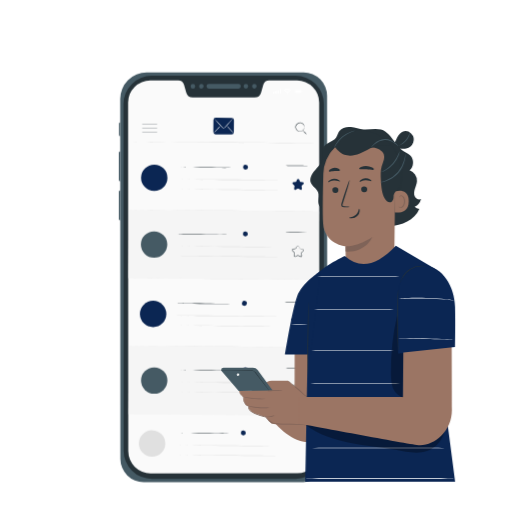
t = 0.00 s
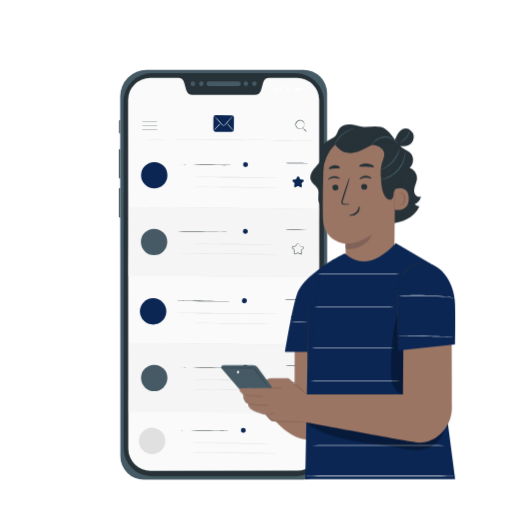
t = 0.38 s
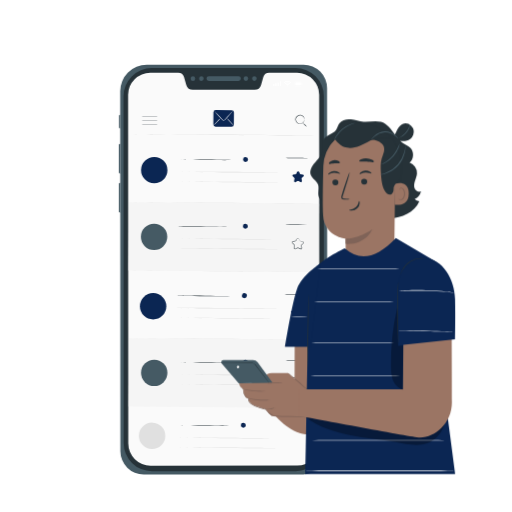
t = 1.13 s
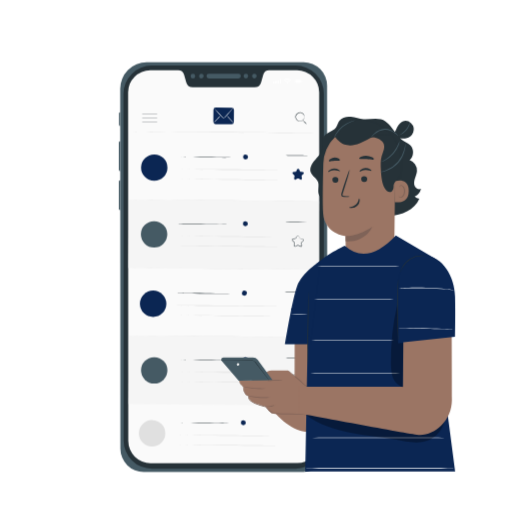
t = 1.50 s
t = 1.88 s: frame unchanged from t = 1.13 s, image omitted
t = 2.63 s: frame unchanged from t = 0.38 s, image omitted

The animated SVG that drew these frames (rendered in a browser with its animation timeline set to each time). Animation: 1 CSS @keyframes rule; one cycle of 3.00 s, repeats indefinitely.

<svg class="animated" id="freepik_stories-mobile-inbox" xmlns="http://www.w3.org/2000/svg" viewBox="0 0 500 500" version="1.1" xmlns:xlink="http://www.w3.org/1999/xlink" xmlns:svgjs="http://svgjs.com/svgjs"><style>svg#freepik_stories-mobile-inbox:not(.animated) .animable {opacity: 0;}svg#freepik_stories-mobile-inbox.animated #freepik--Device--inject-109 {animation: 3s Infinite  linear floating;animation-delay: 0s;}svg#freepik_stories-mobile-inbox.animated #freepik--Character--inject-109 {animation: 3s Infinite  linear floating;animation-delay: 0s;}            @keyframes floating {                0% {                    opacity: 1;                    transform: translateY(0px);                }                50% {                    transform: translateY(-10px);                }                100% {                    opacity: 1;                    transform: translateY(0px);                }            }        .animator-hidden { display: none; }</style><g id="freepik--background-complete--inject-109" class="animable animator-hidden" style="transform-origin: 256.659px 254.739px;"><path d="M36,90.19l98.1-25.68a1.52,1.52,0,0,1,1.84,1l19.42,65.12a1.53,1.53,0,0,1-1.1,1.91L52.34,157.47a1.51,1.51,0,0,1-1.84-1.12L34.93,92A1.52,1.52,0,0,1,36,90.19Z" style="fill: rgb(235, 235, 235); transform-origin: 95.1552px 110.987px;" id="elsmc0vcf0mlp" class="animable"></path><path d="M34.58,90.57l38-50.91a5.68,5.68,0,0,1,7-1.74l56,26.21" style="fill: rgb(235, 235, 235); transform-origin: 85.08px 63.9693px;" id="elnddg8lac9hl" class="animable"></path><polygon points="40.63 93.03 34.88 71.05 124.26 48.34 130.2 70.92 94.92 117.09 40.63 93.03" style="fill: rgb(250, 250, 250); transform-origin: 82.54px 82.715px;" id="el0wfloy9io34q" class="animable"></polygon><path d="M40.63,93l1,.43,2.89,1.27,11,4.85L95,117l-.1,0,35.27-46.18,0,.08c-.84-3.2-1.74-6.61-2.64-10-1.12-4.24-2.22-8.44-3.3-12.53l.11.07L34.89,71.1l0-.06c1.8,6.94,3.23,12.44,4.21,16.2.49,1.88.86,3.32,1.11,4.3.13.49.22.86.29,1.11l.09.38s0-.12-.1-.37l-.3-1.1c-.26-1-.64-2.42-1.14-4.29-1-3.76-2.43-9.26-4.26-16.21l0,0h0l89.38-22.75.08,0,0,.09c1.07,4.09,2.18,8.28,3.29,12.52.91,3.44,1.8,6.85,2.64,10l0,0,0,0L95,117.14l0,0-.06,0L55.46,99.65l-11-4.89-2.88-1.28Z" style="fill: rgb(224, 224, 224); transform-origin: 82.485px 82.725px;" id="elqr6yjtibpw" class="animable"></path><path d="M105.25,68.3s-10,2.72-22.37,6-22.4,5.85-22.41,5.8,10-2.72,22.36-6S105.23,68.25,105.25,68.3Z" style="fill: rgb(224, 224, 224); transform-origin: 82.86px 74.2px;" id="el6cppmubgj13" class="animable"></path><path d="M115.68,76.6c0,.05-13.51,3.61-30.19,8s-30.21,7.83-30.23,7.78,13.5-3.61,30.19-8S115.66,76.55,115.68,76.6Z" style="fill: rgb(224, 224, 224); transform-origin: 85.47px 84.49px;" id="elgs99u719h3m" class="animable"></path><path d="M118.29,86.89s-12.88,3.45-28.79,7.59S60.67,102,60.65,101.9s12.88-3.45,28.8-7.59S118.28,86.84,118.29,86.89Z" style="fill: rgb(224, 224, 224); transform-origin: 89.47px 94.3958px;" id="elisfr55cepvs" class="animable"></path><path d="M109.26,98.79l-.09,0-.26.07-1,.29-3.72,1L91.86,103.5c-4.8,1.3-9.16,2.44-12.32,3.25l-3.74,1-1,.25-.27.06-.09,0s0,0,.09,0l.26-.07,1-.28,3.73-1,12.31-3.31c4.8-1.3,9.16-2.44,12.31-3.25l3.75-.95,1-.25.26-.06Z" style="fill: rgb(224, 224, 224); transform-origin: 91.85px 103.425px;" id="eldzhtvxsswvn" class="animable"></path><path d="M100.06,110.37s-2.87.82-6.43,1.73-6.46,1.6-6.47,1.55,2.86-.82,6.43-1.73S100.05,110.32,100.06,110.37Z" style="fill: rgb(224, 224, 224); transform-origin: 93.61px 112.01px;" id="el8ekinbndhsb" class="animable"></path><path d="M155.14,132a1.52,1.52,0,0,1-.31,0l-.89-.21-3.44-.86-12.61-3.25-18.68-4.89-11-2.91-5.84-1.54-1.48-.39c-.5-.13-1-.27-1.49-.38a9.85,9.85,0,0,0-3-.13,9.62,9.62,0,0,0-5.41,2.47L86.58,124l-8.25,7.87-14,13.31-9.47,8.94-2.59,2.41-.69.62-.24.2s.06-.09.2-.24l.65-.66L54.71,154l9.35-9.06L78,131.54l8.23-7.9,4.37-4.17a10.15,10.15,0,0,1,5.71-2.61,10,10,0,0,1,3.19.14c.53.12,1,.25,1.52.38l1.48.4c2,.52,3.79,1.56,5.7,2.06,3.82,1,7.64,1.49,11.15,2.42l18.66,5,12.56,3.41,3.41,1,.89.26C155.05,132,155.15,132,155.14,132Z" style="fill: rgb(224, 224, 224); transform-origin: 103.24px 137.071px;" id="elvh1xit3dhd8" class="animable"></path><path d="M66.42,249.8a17.43,17.43,0,0,0,12.85-14.22c1.59-9.49-4.32-18.39-13.22-19.9s-17.39,5-19,14.46a17.39,17.39,0,0,0,7.63,17.73C29.28,247.54,26,274.68,26,274.68l58.6,9.9S90.39,257.55,66.42,249.8Z" style="fill: rgb(235, 235, 235); transform-origin: 55.6072px 250.021px;" id="el3di377wokva" class="animable"></path><g id="elye3gstn2ddq"><rect x="352.27" y="56.08" width="104.5" height="70.43" style="fill: rgb(235, 235, 235); transform-origin: 404.52px 91.295px; transform: rotate(-21.04deg);" class="animable" id="el4qhitayku5w"></rect></g><path d="M441.25,40.34a6.2,6.2,0,0,1-.57,1.23L438.88,45,432.1,57.51,409.37,98.74l-.19.34-.37-.12-.9-.29L362.46,84.14l-13.74-4.5L345,78.36a7.8,7.8,0,0,1-1.28-.5,7.67,7.67,0,0,1,1.34.32l3.78,1.1,13.83,4.22L408.2,97.77l.9.28-.56.23,23-41.1,7-12.37c.81-1.39,1.46-2.5,2-3.34A9,9,0,0,1,441.25,40.34Z" style="fill: rgb(224, 224, 224); transform-origin: 392.485px 69.71px;" id="elfzf1tspv0qj" class="animable"></path><path d="M369,143.6c-.24-.09,3.62-11.92,8.64-26.43s9.29-26.2,9.54-26.12-3.62,11.92-8.64,26.43S369.26,143.68,369,143.6Z" style="fill: rgb(224, 224, 224); transform-origin: 378.09px 117.325px;" id="el8i5kuyw6eav" class="animable"></path><path d="M419.29,77.76c.13-.22,10.82,5.93,23.87,13.75s23.52,14.34,23.38,14.57-10.82-5.93-23.87-13.75S419.15,78,419.29,77.76Z" style="fill: rgb(224, 224, 224); transform-origin: 442.915px 91.9203px;" id="el211m83ao97v" class="animable"></path><g id="el5pcpla4fa9h"><rect x="421.52" y="182.63" width="45.96" height="68.19" style="fill: rgb(235, 235, 235); transform-origin: 444.5px 216.725px; transform: rotate(-83.29deg);" class="animable" id="elh888bhs3jf"></rect></g><path d="M481.2,198.46a4.47,4.47,0,0,1-.71.53l-2.08,1.43-7.71,5.17L445,222.49l-.21.14-.18-.18-.43-.44-21.83-22.2c-2.74-2.82-5-5.13-6.56-6.78l-1.77-1.86a5.14,5.14,0,0,1-.58-.68,4.57,4.57,0,0,1,.67.59l1.85,1.78,6.7,6.64,22,22.08.43.43-.39,0,25.76-16.74,7.82-5,2.15-1.33A4.36,4.36,0,0,1,481.2,198.46Z" style="fill: rgb(224, 224, 224); transform-origin: 447.32px 206.56px;" id="el0aoyuyfgugdd" class="animable"></path><path d="M408.11,236.13c-.12-.12,5.71-5.78,13-12.63s13.33-12.31,13.45-12.19-5.71,5.78-13,12.64S408.22,236.26,408.11,236.13Z" style="fill: rgb(224, 224, 224); transform-origin: 421.335px 223.72px;" id="elbboim43zptc" class="animable"></path><path d="M457.14,213.39c.15-.09,4.45,6.72,9.61,15.2S476,244,475.82,244.1s-4.44-6.71-9.6-15.19S457,213.48,457.14,213.39Z" style="fill: rgb(224, 224, 224); transform-origin: 466.481px 228.745px;" id="el5dy06oikkqh" class="animable"></path><path d="M460.69,376.67c5.08-2.62,11.05-3,16.68-2,3,.5,6.18,1.41,8.24,3.68s2.45,6.27.09,8.23c-1.41,1.16-3.37,1.34-5.2,1.31-4.41-.05-9.3-.82-12.82,1.83-2,1.51-3.35,4-5.75,4.77a5.68,5.68,0,0,1-6.25-2.78,9.69,9.69,0,0,1-.71-7.16A10.94,10.94,0,0,1,460.69,376.67Z" style="fill: rgb(235, 235, 235); transform-origin: 470.953px 384.399px;" id="elal1m8d1cb1a" class="animable"></path><path d="M449.07,354.23c3.1,4.43,9.13,3,11.93.26s4-6.62,5.05-10.36c2.46-8.54,4.93-17.5,3.11-26.19a14.6,14.6,0,0,0-3.35-7.13,7.61,7.61,0,0,0-7.2-2.39c-3,.8-4.93,3.78-6.3,6.61a62.45,62.45,0,0,0-6.17,26.8c0,4.31.5,8.84,2.93,12.4" style="fill: rgb(235, 235, 235); transform-origin: 457.964px 332.666px;" id="ellwx8dtxw0km" class="animable"></path><path d="M440.55,360.59c3.37-4,4-9.83,2.51-14.83s-4.88-9.27-8.79-12.75a47.15,47.15,0,0,0-15.73-9.28,16.8,16.8,0,0,0-7.08-1.21,7.4,7.4,0,0,0-5.93,3.6c-1.66,3.15-.07,7,1.64,10.11A120.59,120.59,0,0,0,417.51,352c3.1,4,6.64,7.93,11.36,9.73S438.5,363.3,441,360" style="fill: rgb(235, 235, 235); transform-origin: 424.325px 342.676px;" id="elj1zvlwy205" class="animable"></path><path d="M448.86,421.07a9.84,9.84,0,0,0,.28-2c.14-1.46.32-3.3.54-5.49a78.42,78.42,0,0,1,1.23-8.06,61.63,61.63,0,0,1,2.93-9.51,35,35,0,0,1,4.86-8.61,18.07,18.07,0,0,1,6.14-5.1,16.93,16.93,0,0,1,5.17-1.61,10.13,10.13,0,0,0,2-.29,8.93,8.93,0,0,0-2,0,15.42,15.42,0,0,0-5.39,1.4,18,18,0,0,0-6.48,5.15,34.31,34.31,0,0,0-5,8.78,57.87,57.87,0,0,0-2.91,9.66,67.58,67.58,0,0,0-1.07,8.16c-.17,2.34-.24,4.23-.27,5.53A9.32,9.32,0,0,0,448.86,421.07Z" style="fill: rgb(224, 224, 224); transform-origin: 460.415px 400.707px;" id="elc788ahewgi5" class="animable"></path><path d="M449.24,416.84a3.58,3.58,0,0,0,.05-.94v-2.67c0-2.32,0-5.67.11-9.81.21-8.29.92-17.21,2.3-29.78,1.31-11.82,3.06-25.58,4.91-34.52.39-2,.79-3.86,1.17-5.47s.66-3,1-4.11.46-1.91.62-2.6a3.85,3.85,0,0,0,.16-.92,5.31,5.31,0,0,0-.32.88c-.2.67-.46,1.52-.78,2.56s-.69,2.48-1.1,4.08S456.47,337,456,339a302.48,302.48,0,0,0-5.15,32c-1.39,12.6-2,24.07-2.06,32.38-.05,4.15,0,7.51.14,9.83.07,1.09.12,2,.17,2.67A3.64,3.64,0,0,0,449.24,416.84Z" style="fill: rgb(224, 224, 224); transform-origin: 454.166px 371.43px;" id="elta410yai67" class="animable"></path><path d="M449.29,394.71a17,17,0,0,0,0-2.79,75.05,75.05,0,0,0-.85-7.56,100.17,100.17,0,0,0-2.46-11,89.53,89.53,0,0,0-4.6-13,69.68,69.68,0,0,0-13.53-21.07,34.32,34.32,0,0,0-3.18-2.95c-.49-.42-.92-.83-1.36-1.16l-1.24-.85a17.58,17.58,0,0,0-2.35-1.5c-.13.18,3.33,2.22,7.7,6.87a73,73,0,0,1,13.19,21,102.65,102.65,0,0,1,4.64,12.91c1.2,4.05,2,7.77,2.61,10.91s.91,5.7,1.11,7.48A19.84,19.84,0,0,0,449.29,394.71Z" style="fill: rgb(224, 224, 224); transform-origin: 434.532px 363.77px;" id="elownpijec9q" class="animable"></path><polygon points="427.91 433.74 430.13 464.11 469.14 464.11 471.36 433.74 427.91 433.74" style="fill: rgb(224, 224, 224); transform-origin: 449.635px 448.925px;" id="elm4oibtcls9k" class="animable"></polygon><rect x="424.14" y="421.77" width="51.87" height="11.97" style="fill: rgb(224, 224, 224); transform-origin: 450.075px 427.755px;" id="el8xflgo6vvdp" class="animable"></rect><polygon points="424.14 462.95 424.14 466.27 426.58 466.27 475.16 466.27 475.16 462.95 424.14 462.95" style="fill: rgb(235, 235, 235); transform-origin: 449.65px 464.61px;" id="elw7ijya0pklk" class="animable"></polygon><polygon points="428.97 472.11 426.58 466.27 473.3 466.27 470.51 472.11 428.97 472.11" style="fill: rgb(224, 224, 224); transform-origin: 449.94px 469.19px;" id="elpsa0z5dguxn" class="animable"></polygon><path d="M470.64,443.67a1.93,1.93,0,0,1-.19.28l-.58.77-2.27,2.91-.1.13-.1-.14c-1.43-2-3.34-4.61-5.58-7.72h.32l-5.5,7.78-.17.25-.2-.23c-2-2.42-4.23-5-6.52-7.76h.38l-.36.46-5.83,7.3-.19.25-.18-.26-5.5-7.78.32,0-6.78,7.72-.12.13-.09-.15-2.12-3.57-.54-.94a2,2,0,0,1-.17-.34s.09.09.23.3l.6.91,2.23,3.5-.22,0,6.67-7.81.17-.2.15.22,5.55,7.74h-.37l5.81-7.32.36-.45.19-.23.19.23,6.5,7.77h-.37l5.56-7.74.16-.23.16.23,5.46,7.81h-.2l2.37-2.83.63-.74C470.55,443.74,470.63,443.66,470.64,443.67Z" style="fill: rgb(245, 245, 245); transform-origin: 449.605px 443.685px;" id="eln6f3vy7wgel" class="animable"></path><path d="M471.9,433.54c0,.13-9.77.24-21.83.24s-21.83-.11-21.83-.24,9.77-.24,21.83-.24S471.9,433.41,471.9,433.54Z" style="fill: rgb(245, 245, 245); transform-origin: 450.07px 433.54px;" id="el7szz683iax5" class="animable"></path><path d="M473.88,466.59c0,.14-10.63.25-23.73.25s-23.73-.11-23.73-.25,10.62-.24,23.73-.24S473.88,466.46,473.88,466.59Z" style="fill: rgb(245, 245, 245); transform-origin: 450.15px 466.595px;" id="elfmmi02sxe9" class="animable"></path></g><g id="freepik--Device--inject-109" class="animable animator-active" style="transform-origin: 218.35px 270.77px;"><path d="M296.28,470.77l-156,.08a22.75,22.75,0,0,1-22.76-22.73l-.18-351.41a25.92,25.92,0,0,1,25.91-25.94l153.12-.08a23,23,0,0,1,23,23l.19,353.82A23.28,23.28,0,0,1,296.28,470.77Z" style="fill: rgb(69, 90, 100); transform-origin: 218.45px 270.77px;" id="elht648uu6ri" class="animable"></path><path d="M120.69,440l-.18-338.39A27.66,27.66,0,0,1,148.16,74l140.34-.08a27.66,27.66,0,0,1,27.68,27.65l.18,338.39a27.66,27.66,0,0,1-27.65,27.68l-140.34.08A27.67,27.67,0,0,1,120.69,440Z" style="fill: rgb(38, 50, 56); transform-origin: 218.435px 270.82px;" id="elak0hqwupoz" class="animable"></path><path d="M203.83,86.53a2.25,2.25,0,0,1,0-4.5h28.89a2.25,2.25,0,1,1,0,4.49Z" style="fill: rgb(69, 90, 100); transform-origin: 218.35px 84.2775px;" id="elvl2h933u2t" class="animable"></path><path d="M188.34,86.54a2.25,2.25,0,1,1,2.24-2.25A2.25,2.25,0,0,1,188.34,86.54Z" style="fill: rgb(69, 90, 100); transform-origin: 188.33px 84.29px;" id="el8qk5uvulve6" class="animable"></path><path d="M196.61,86.53a2.25,2.25,0,1,1,2.24-2.25A2.25,2.25,0,0,1,196.61,86.53Z" style="fill: rgb(69, 90, 100); transform-origin: 196.6px 84.28px;" id="el84nvyo2k8ws" class="animable"></path><path d="M248.34,86.5a2.25,2.25,0,1,1,2.25-2.24A2.24,2.24,0,0,1,248.34,86.5Z" style="fill: rgb(69, 90, 100); transform-origin: 248.34px 84.25px;" id="elobhonwkpqaj" class="animable"></path><path d="M240.07,86.51a2.25,2.25,0,1,1,2.25-2.25A2.24,2.24,0,0,1,240.07,86.51Z" style="fill: rgb(69, 90, 100); transform-origin: 240.07px 84.26px;" id="elnfr5do1ozzn" class="animable"></path><path d="M290,78.51h-27.2a5.94,5.94,0,0,0-5.7,4.26l-2.22,7.62a6.62,6.62,0,0,1-6.37,4.77l-60.26,0a6.65,6.65,0,0,1-6.38-4.76l-2.23-7.62a5.92,5.92,0,0,0-5.7-4.25H146.72a21.61,21.61,0,0,0-21.65,21.56l.18,340.62a21.6,21.6,0,0,0,21.67,21.53l143.25-.07a21.61,21.61,0,0,0,21.65-21.56L311.64,100A21.6,21.6,0,0,0,290,78.51Z" style="fill: rgb(250, 250, 250); transform-origin: 218.445px 270.375px;" id="eljyyotzd2f1" class="animable"></path><path d="M319.39,157.63h0a1.34,1.34,0,0,1,1.33,1.33l0,43.33a1.33,1.33,0,0,1-1.32,1.33h0Z" style="fill: rgb(69, 90, 100); transform-origin: 320.055px 180.625px;" id="elydmu9abbrmd" class="animable"></path><path d="M117.37,186.08h0a1.37,1.37,0,0,0-1.37,1.37v26.37a1.38,1.38,0,0,0,1.38,1.37h0Z" style="fill: rgb(69, 90, 100); transform-origin: 116.69px 200.635px;" id="el3w5mjopv34e" class="animable"></path><path d="M117.35,148h0a1.37,1.37,0,0,0-1.37,1.38v26.36a1.39,1.39,0,0,0,1.38,1.38h0Z" style="fill: rgb(69, 90, 100); transform-origin: 116.67px 162.56px;" id="el5815t6lsqa3" class="animable"></path><path d="M117.34,119.49h0a1.19,1.19,0,0,0-1.19,1.19v11.17a1.18,1.18,0,0,0,1.19,1.18h0Z" style="fill: rgb(69, 90, 100); transform-origin: 116.745px 126.26px;" id="el0fr2o8o464u" class="animable"></path><rect x="266.33" y="89.6" width="1.39" height="1.95" style="fill: rgb(255, 255, 255); transform-origin: 267.025px 90.575px;" id="elej2kn0uhoxu" class="animable"></rect><rect x="268.59" y="88.73" width="1.39" height="2.81" style="fill: rgb(255, 255, 255); transform-origin: 269.285px 90.135px;" id="elvzpveljohnm" class="animable"></rect><rect x="270.85" y="88.08" width="1.39" height="3.46" style="fill: rgb(255, 255, 255); transform-origin: 271.545px 89.81px;" id="el59vra62c2br" class="animable"></rect><rect x="273.11" y="86.82" width="1.39" height="4.72" style="fill: rgb(255, 255, 255); transform-origin: 273.805px 89.18px;" id="elpoh50qwnux7" class="animable"></rect><path d="M295,91.63h-7a.49.49,0,0,1-.5-.49V87.67a.5.5,0,0,1,.49-.5h7a.14.14,0,0,1,.13.13v1.14h.75a.12.12,0,0,1,.12.13v1.66a.13.13,0,0,1-.13.13h-.75V91.5A.12.12,0,0,1,295,91.63Zm-.13-4.21H288a.24.24,0,0,0-.24.24v3.47a.24.24,0,0,0,.24.24h6.84V90.23a.12.12,0,0,1,.12-.12h.75V88.69H295a.12.12,0,0,1-.12-.12Z" style="fill: rgb(255, 255, 255); transform-origin: 291.745px 89.4001px;" id="el2hixkbsj67v" class="animable"></path><polygon points="288.34 90.81 288.34 88 294.29 87.99 294.29 89.26 294.29 89.54 294.29 90.81 288.34 90.81" style="fill: rgb(255, 255, 255); transform-origin: 291.315px 89.4px;" id="elrzncl0j3v7b" class="animable"></polygon><path d="M281.14,91.37a.51.51,0,1,0-.51.51A.51.51,0,0,0,281.14,91.37Z" style="fill: rgb(255, 255, 255); transform-origin: 280.63px 91.37px;" id="elbrygewpwt6d" class="animable"></path><path d="M278.89,90.15l.65.64a1.55,1.55,0,0,1,2.18,0l.65-.65a2.48,2.48,0,0,0-1.74-.72A2.45,2.45,0,0,0,278.89,90.15Z" style="fill: rgb(255, 255, 255); transform-origin: 280.63px 90.105px;" id="elqsrfgav05xk" class="animable"></path><path d="M280.63,88a3.92,3.92,0,0,0-2.76,1.14l.65.65a3,3,0,0,1,4.22,0l.65-.65A3.88,3.88,0,0,0,280.63,88Z" style="fill: rgb(255, 255, 255); transform-origin: 280.63px 88.895px;" id="el6nek3gieu1n" class="animable"></path><path d="M276.81,88.07l.65.65a4.43,4.43,0,0,1,3.17-1.32,4.5,4.5,0,0,1,3.17,1.31l.65-.65a5.4,5.4,0,0,0-7.64,0Z" style="fill: rgb(255, 255, 255); transform-origin: 280.63px 87.5984px;" id="eludyhxe2zexe" class="animable"></path><path d="M163.47,173.7a12.89,12.89,0,1,1-12.78-13A12.89,12.89,0,0,1,163.47,173.7Z" style="fill: #0B2653; transform-origin: 150.58px 173.59px;" id="eleibdzwr2p6" class="animable"></path><path d="M227.9,163.77c0,.14-12,.16-26.7,0s-26.71-.33-26.71-.48,12-.16,26.71,0S227.91,163.63,227.9,163.77Z" style="fill: rgb(38, 50, 56); transform-origin: 201.195px 163.528px;" id="elc0y419j4hp6" class="animable"></path><path d="M271.49,176c0,.14-21.8.08-48.69-.14s-48.69-.52-48.69-.66,21.8-.08,48.7.14S271.49,175.85,271.49,176Z" style="fill: rgb(224, 224, 224); transform-origin: 222.8px 175.6px;" id="elq56lnvldefa" class="animable"></path><path d="M271.41,185.61c0,.14-21.8.08-48.69-.14S174,185,174,184.81s21.79-.08,48.69.14S271.41,185.46,271.41,185.61Z" style="fill: rgb(224, 224, 224); transform-origin: 222.705px 185.199px;" id="elxiu2gt5rd8" class="animable"></path><path d="M300.15,161.92c0,.15-4.72.22-10.53.18s-10.52-.21-10.52-.35,4.71-.22,10.53-.17S300.15,161.78,300.15,161.92Z" style="fill: rgb(38, 50, 56); transform-origin: 289.625px 161.838px;" id="ell1llygyqsuq" class="animable"></path><path d="M292,175.33l.87,1.8a1.05,1.05,0,0,0,.78.59l2,.3a1,1,0,0,1,.57,1.79l-1.45,1.39a1.07,1.07,0,0,0-.31.93l.33,2a1.06,1.06,0,0,1-1.54,1.1l-1.76-.95a1.06,1.06,0,0,0-1,0l-1.78.92a1,1,0,0,1-1.51-1.12l.35-2a1,1,0,0,0-.29-.93l-1.42-1.41a1.05,1.05,0,0,1,.6-1.79l2-.27a1,1,0,0,0,.79-.57l.9-1.78A1.06,1.06,0,0,1,292,175.33Z" style="fill: #0B2653; transform-origin: 291.067px 180.068px;" id="elf4hlb27mjov" class="animable"></path><path d="M242.16,163.19a2.42,2.42,0,1,1-2.4-2.44A2.42,2.42,0,0,1,242.16,163.19Z" style="fill: #0B2653; transform-origin: 239.74px 163.17px;" id="el74x3b0i2s23" class="animable"></path><path d="M310.9,139.84c0,.14-41.65-.08-93-.5s-93-.88-93-1,41.64.08,93,.5S310.91,139.7,310.9,139.84Z" style="fill: rgb(224, 224, 224); transform-origin: 217.9px 139.094px;" id="el8fha2yweq6x" class="animable"></path><path d="M310.36,206.46c0,.15-41.66-.08-93-.5s-93-.88-93-1,41.65.08,93,.5S310.36,206.32,310.36,206.46Z" style="fill: rgb(224, 224, 224); transform-origin: 217.36px 205.716px;" id="eli2eo0xy76o" class="animable"></path><g id="eloxuzmxplp4h"><circle cx="149.49" cy="306.61" r="12.89" style="fill: #0B2653; transform-origin: 149.49px 306.61px; transform: rotate(-45deg);" class="animable" id="el41be2hicwcv"></circle></g><path d="M226.81,296.79c0,.14-11.95.16-26.7,0s-26.71-.33-26.71-.48,12-.16,26.71,0S226.82,296.65,226.81,296.79Z" style="fill: rgb(38, 50, 56); transform-origin: 200.105px 296.548px;" id="elsjv7gh2ydhs" class="animable"></path><path d="M270.4,309c0,.14-21.8.08-48.69-.14s-48.69-.52-48.69-.66,21.8-.08,48.7.14S270.4,308.87,270.4,309Z" style="fill: rgb(224, 224, 224); transform-origin: 221.71px 308.6px;" id="elgug4h0nt4ki" class="animable"></path><path d="M270.32,318.63c0,.14-21.8.08-48.69-.14s-48.69-.52-48.68-.66,21.79-.08,48.69.14S270.32,318.48,270.32,318.63Z" style="fill: rgb(224, 224, 224); transform-origin: 221.635px 318.23px;" id="eljctu0ksdmb9" class="animable"></path><path d="M299.06,294.94c0,.15-4.71.22-10.53.18s-10.52-.21-10.52-.35,4.71-.22,10.53-.17S299.06,294.8,299.06,294.94Z" style="fill: rgb(38, 50, 56); transform-origin: 288.535px 294.858px;" id="elxehfpyij98" class="animable"></path><path d="M290.9,308.35l.87,1.8a1.05,1.05,0,0,0,.78.59l2,.3a1,1,0,0,1,.57,1.79l-1.45,1.39a1.07,1.07,0,0,0-.31.93l.33,2a1.06,1.06,0,0,1-1.54,1.1l-1.76-1a1.06,1.06,0,0,0-1,0l-1.78.92a1,1,0,0,1-1.51-1.12l.36-2a1,1,0,0,0-.3-.93l-1.42-1.41a1.05,1.05,0,0,1,.6-1.79l2-.27a1,1,0,0,0,.79-.57l.9-1.78A1.06,1.06,0,0,1,290.9,308.35Z" style="fill: #0B2653; transform-origin: 289.967px 313.067px;" id="el5i09oon6gg" class="animable"></path><g id="elgoro3vdnjmk"><circle cx="238.65" cy="296.19" r="2.42" style="fill: #0B2653; transform-origin: 238.65px 296.19px; transform: rotate(-78.76deg);" class="animable" id="eln8gdmek6oea"></circle></g><path d="M309.81,272.86c0,.14-41.65-.08-93-.5s-93-.88-93-1,41.64.08,93,.5S309.82,272.72,309.81,272.86Z" style="fill: rgb(224, 224, 224); transform-origin: 216.81px 272.114px;" id="el9nmd572vne" class="animable"></path><path d="M309.27,339.48c0,.15-41-.12-91.59-.6s-91.59-1-91.59-1.12,41,.12,91.6.6S309.27,339.34,309.27,339.48Z" style="fill: rgb(224, 224, 224); transform-origin: 217.68px 338.625px;" id="el0zm0huig5kxm" class="animable"></path><path d="M161.35,433.22a12.89,12.89,0,1,1-12.79-13A12.9,12.9,0,0,1,161.35,433.22Z" style="fill: rgb(224, 224, 224); transform-origin: 148.46px 433.11px;" id="elrnurdh1t56q" class="animable"></path><path d="M225.78,423.3c0,.14-12,.16-26.71,0s-26.7-.33-26.7-.48,12-.16,26.71,0S225.78,423.16,225.78,423.3Z" style="fill: rgb(38, 50, 56); transform-origin: 199.075px 423.058px;" id="elr8btdibg5mc" class="animable"></path><path d="M269.36,435.53c0,.14-21.8.08-48.68-.14s-48.69-.52-48.69-.66,21.8-.08,48.69.14S269.36,435.38,269.36,435.53Z" style="fill: rgb(224, 224, 224); transform-origin: 220.675px 435.13px;" id="elx6wuf3lhbe9" class="animable"></path><path d="M269.28,445.13c0,.15-21.8.09-48.68-.13s-48.69-.52-48.69-.66,21.8-.09,48.69.13S269.29,445,269.28,445.13Z" style="fill: rgb(224, 224, 224); transform-origin: 220.595px 444.737px;" id="elwzbk3h1zi89" class="animable"></path><path d="M298,421.45c0,.14-4.71.22-10.52.17s-10.53-.2-10.53-.34,4.72-.22,10.53-.18S298,421.31,298,421.45Z" style="fill: rgb(38, 50, 56); transform-origin: 287.475px 421.362px;" id="elhaooalarulv" class="animable"></path><path d="M240,422.72a2.42,2.42,0,1,1-2.4-2.44A2.42,2.42,0,0,1,240,422.72Z" style="fill: #0B2653; transform-origin: 237.58px 422.7px;" id="elqlsbnqpgxu" class="animable"></path><g id="el38pxdjpckvb"><rect x="125.68" y="205.71" width="185.45" height="66.62" style="fill: rgb(245, 245, 245); transform-origin: 218.405px 239.02px; transform: rotate(0.47deg);" class="animable" id="el94tunjg37bp"></rect></g><g id="eloerrj4077aj"><circle cx="150.42" cy="238.8" r="12.89" style="fill: rgb(69, 90, 100); transform-origin: 150.42px 238.8px; transform: rotate(-45deg);" class="animable" id="ela4qyp6tpt07"></circle></g><path d="M227.74,229c0,.15-12,.17-26.7.05s-26.71-.34-26.71-.48,12-.17,26.71,0S227.74,228.84,227.74,229Z" style="fill: rgb(38, 50, 56); transform-origin: 201.035px 228.791px;" id="el4siea7beawq" class="animable"></path><path d="M271.33,241.21c0,.15-21.8.08-48.69-.14s-48.69-.51-48.69-.66,21.8-.08,48.69.14S271.33,241.07,271.33,241.21Z" style="fill: rgb(224, 224, 224); transform-origin: 222.64px 240.81px;" id="elk9swec23k9o" class="animable"></path><path d="M271.25,250.82c0,.14-21.8.08-48.69-.14s-48.69-.51-48.69-.66,21.8-.08,48.7.14S271.25,250.68,271.25,250.82Z" style="fill: rgb(224, 224, 224); transform-origin: 222.56px 250.418px;" id="elb5vkmsd4i3" class="animable"></path><path d="M300,227.14c0,.14-4.72.22-10.53.17a104.52,104.52,0,0,1-10.52-.35c0-.14,4.71-.22,10.53-.17A104.52,104.52,0,0,1,300,227.14Z" style="fill: rgb(38, 50, 56); transform-origin: 289.475px 227.05px;" id="el716e9g128pj" class="animable"></path><path d="M291.83,240.55s-.08-.11-.26-.27a1,1,0,0,0-.93-.19.88.88,0,0,0-.53.41c-.13.22-.26.52-.4.81l-.46,1a1.27,1.27,0,0,1-1,.8l-1.29.2-.68.1a.82.82,0,0,0-.49.28.83.83,0,0,0,0,1.09l1.14,1.12.3.29a1.33,1.33,0,0,1,.29.4,1.47,1.47,0,0,1,.07,1q-.15.85-.3,1.74a.79.79,0,0,0,.74,1c.23,0,.44-.12.74-.27l.85-.43a4.41,4.41,0,0,1,.92-.42,1.39,1.39,0,0,1,1.06.22l1.6.86a.81.81,0,0,0,1.11-.43,1.23,1.23,0,0,0,0-.71c0-.28-.08-.55-.13-.82l-.12-.81a1.29,1.29,0,0,1,.17-.92,4.18,4.18,0,0,1,.57-.6l.55-.51.52-.49a.91.91,0,0,0,.28-.48.87.87,0,0,0-.42-.91,5.75,5.75,0,0,0-1.1-.24l-1-.18a1.23,1.23,0,0,1-.87-.48,5.79,5.79,0,0,1-.35-.72,7.34,7.34,0,0,1-.53-1.34,8.31,8.31,0,0,1,.72,1.25,6.06,6.06,0,0,0,.36.66,1,1,0,0,0,.72.34l1,.14a4.81,4.81,0,0,1,1.22.25,1.25,1.25,0,0,1,.26,2l-.52.5-.53.53a3.28,3.28,0,0,0-.49.51.88.88,0,0,0-.1.6c.05.27.09.54.14.81s.09.54.14.82a1.69,1.69,0,0,1,0,1,1.3,1.3,0,0,1-1.8.71l-1.61-.86a.91.91,0,0,0-.72-.17,5.8,5.8,0,0,0-.79.37l-.84.43-.43.22a1.24,1.24,0,0,1-.57.11,1.32,1.32,0,0,1-1.23-1.57c.11-.59.22-1.17.32-1.73a1,1,0,0,0,0-.69,2,2,0,0,0-.49-.56L285.45,245a1.29,1.29,0,0,1,0-1.68,1.26,1.26,0,0,1,.75-.4l.69-.09,1.3-.16a.94.94,0,0,0,.77-.59l.49-.94c.16-.29.29-.55.45-.82a1.14,1.14,0,0,1,.69-.47,1.08,1.08,0,0,1,1.05.32C291.81,240.4,291.84,240.54,291.83,240.55Z" style="fill: rgb(38, 50, 56); transform-origin: 290.843px 245.364px;" id="el04hjuvhdbrqk" class="animable"></path><path d="M242,228.41a2.42,2.42,0,1,1-2.4-2.44A2.43,2.43,0,0,1,242,228.41Z" style="fill: #0B2653; transform-origin: 239.58px 228.39px;" id="el0eao4v3nor98" class="animable"></path><g id="ell1kna9k2tsa"><rect x="125.82" y="338.52" width="185.45" height="66.62" style="fill: rgb(245, 245, 245); transform-origin: 218.545px 371.83px; transform: rotate(0.47deg);" class="animable" id="el400fit36kva"></rect></g><g id="elvwyhcti3zmh"><circle cx="150.56" cy="371.61" r="12.89" style="fill: rgb(69, 90, 100); transform-origin: 150.56px 371.61px; transform: rotate(-45deg);" class="animable" id="el2xm78ei42io"></circle></g><path d="M227.88,361.79c0,.14-12,.16-26.7,0s-26.71-.33-26.71-.48,12-.16,26.71,0S227.88,361.65,227.88,361.79Z" style="fill: rgb(38, 50, 56); transform-origin: 201.175px 361.548px;" id="elmnco6v2nz8f" class="animable"></path><path d="M271.47,374c0,.14-21.8.08-48.69-.14s-48.69-.52-48.69-.66,21.8-.08,48.69.14S271.47,373.87,271.47,374Z" style="fill: rgb(224, 224, 224); transform-origin: 222.78px 373.6px;" id="eli18a5fmqn0m" class="animable"></path><path d="M271.39,383.63c0,.14-21.8.08-48.69-.14S174,383,174,382.83s21.8-.08,48.7.14S271.39,383.48,271.39,383.63Z" style="fill: rgb(224, 224, 224); transform-origin: 222.695px 383.223px;" id="ela9p6hc5839" class="animable"></path><path d="M300.13,359.94c0,.15-4.72.22-10.53.18s-10.52-.21-10.52-.35,4.71-.22,10.53-.17S300.13,359.8,300.13,359.94Z" style="fill: rgb(38, 50, 56); transform-origin: 289.605px 359.858px;" id="elhkg7m1zl01k" class="animable"></path><path d="M292,373.35s-.08-.11-.26-.26a1,1,0,0,0-.93-.2.92.92,0,0,0-.53.41c-.13.23-.26.53-.4.82s-.3.62-.46.95a1.26,1.26,0,0,1-1,.81l-1.29.19-.68.11a.82.82,0,0,0-.48,1.37l1.14,1.11.3.29a1.26,1.26,0,0,1,.29.41,1.4,1.4,0,0,1,.07,1q-.15.86-.3,1.74a.78.78,0,0,0,.74.95,1.41,1.41,0,0,0,.74-.26l.85-.44a5,5,0,0,1,.92-.42,1.43,1.43,0,0,1,1.06.23l1.6.86a.81.81,0,0,0,1.11-.43,1.23,1.23,0,0,0,0-.71c0-.28-.08-.56-.13-.83l-.12-.8a1.28,1.28,0,0,1,.17-.92,4.18,4.18,0,0,1,.57-.6l.55-.51.52-.5a.85.85,0,0,0,.28-.48.86.86,0,0,0-.42-.9,5.08,5.08,0,0,0-1.1-.24l-1-.18a1.24,1.24,0,0,1-.87-.49,5.73,5.73,0,0,1-.35-.71,6.94,6.94,0,0,1-.53-1.35,8.88,8.88,0,0,1,.72,1.26,5.93,5.93,0,0,0,.36.65,1,1,0,0,0,.72.35l1,.14A5.23,5.23,0,0,1,296,376a1.24,1.24,0,0,1,.64,1.3,1.27,1.27,0,0,1-.38.72l-.52.5-.53.52a3.81,3.81,0,0,0-.49.52.87.87,0,0,0-.1.6c.05.27.09.53.14.8s.09.55.14.83a1.77,1.77,0,0,1,0,1,1.32,1.32,0,0,1-1.81.7c-.53-.28-1.07-.56-1.61-.86a1,1,0,0,0-.72-.17,6,6,0,0,0-.79.38l-.84.43-.43.22a1.37,1.37,0,0,1-.57.1,1.32,1.32,0,0,1-1.23-1.56c.11-.59.22-1.17.32-1.74a1,1,0,0,0,0-.69,2.35,2.35,0,0,0-.49-.56l-1.14-1.15a1.29,1.29,0,0,1,0-1.68,1.33,1.33,0,0,1,.75-.41l.69-.09,1.3-.16a.91.91,0,0,0,.77-.58l.49-.94c.16-.3.29-.56.45-.82a1.12,1.12,0,0,1,.69-.48,1.1,1.1,0,0,1,1,.32C292,373.21,292,373.35,292,373.35Z" style="fill: rgb(38, 50, 56); transform-origin: 290.968px 378.168px;" id="el831ruevaqkb" class="animable"></path><path d="M242.14,361.21a2.42,2.42,0,1,1-2.4-2.44A2.42,2.42,0,0,1,242.14,361.21Z" style="fill: #0B2653; transform-origin: 239.72px 361.19px;" id="elzjh2se52q0a" class="animable"></path><g id="el3x4g22vaba6"><rect x="208.34" y="115.07" width="20.04" height="16.18" rx="2.25" style="fill: #0B2653; transform-origin: 218.36px 123.16px; transform: rotate(0.47deg);" class="animable" id="elnqq2wewk7c9"></rect></g><path d="M227.35,115.76a3.82,3.82,0,0,1-.62.84c-.42.52-1,1.26-1.83,2.17l-2.76,3.17-1.65,1.86a13.28,13.28,0,0,1-.91,1,2,2,0,0,1-1.45.45,2,2,0,0,1-1.33-.71l-.89-1-1.67-1.84-2.8-3.13c-.8-.9-1.43-1.63-1.86-2.15a4,4,0,0,1-.63-.83s.3.22.78.7,1.15,1.16,2,2l2.88,3.06,1.7,1.82.89,1a1.46,1.46,0,0,0,2.07.21c.27-.24.58-.63.86-.93l1.67-1.84,2.85-3.1c.81-.87,1.48-1.58,2-2A4.11,4.11,0,0,1,227.35,115.76Z" style="fill: rgb(255, 255, 255); transform-origin: 218.15px 120.424px;" id="elya8xy9twgx9" class="animable"></path><path d="M215.31,123.09a29.55,29.55,0,0,1-3.21,3.63,18.53,18.53,0,0,1-3.6,3.27,29.34,29.34,0,0,1,3.22-3.63A18.66,18.66,0,0,1,215.31,123.09Z" style="fill: rgb(255, 255, 255); transform-origin: 211.905px 126.54px;" id="eltomq3f04qgh" class="animable"></path><path d="M228.32,130.37a25.13,25.13,0,0,1-3.71-3.65,27,27,0,0,1-3.34-4,25.46,25.46,0,0,1,3.72,3.65A26.54,26.54,0,0,1,228.32,130.37Z" style="fill: rgb(255, 255, 255); transform-origin: 224.795px 126.545px;" id="elnemjlga7sq" class="animable"></path><path d="M153.77,121.64c0,.09-3.42.16-7.64.16s-7.64-.07-7.64-.16,3.42-.16,7.64-.16S153.77,121.55,153.77,121.64Z" style="fill: rgb(38, 50, 56); transform-origin: 146.13px 121.64px;" id="elq6bl6i2ai4s" class="animable"></path><path d="M153.77,125.55c0,.09-3.42.16-7.64.16s-7.64-.07-7.64-.16,3.42-.16,7.64-.16S153.77,125.46,153.77,125.55Z" style="fill: rgb(38, 50, 56); transform-origin: 146.13px 125.55px;" id="eluyw6l9qfpl" class="animable"></path><path d="M153.77,129.46c0,.09-3.42.17-7.64.17s-7.64-.08-7.64-.16,3.42-.17,7.64-.17S153.77,129.38,153.77,129.46Z" style="fill: rgb(38, 50, 56); transform-origin: 146.13px 129.465px;" id="elyfkmtq25pu" class="animable"></path><path d="M297.18,124.13c-.05,0,0-.38-.22-1a4.13,4.13,0,0,0-1.52-2.21,4,4,0,1,0-.05,6.41,4.26,4.26,0,0,0,1.56-2.19c.18-.63.18-1,.23-1a.94.94,0,0,1,0,.27,3.17,3.17,0,0,1-.08.78,4.22,4.22,0,0,1-1.54,2.41,4.4,4.4,0,1,1,.06-7,4.18,4.18,0,0,1,1.49,2.44,3,3,0,0,1,.07.78A.68.68,0,0,1,297.18,124.13Z" style="fill: rgb(38, 50, 56); transform-origin: 292.861px 124.077px;" id="elsmp46edypmk" class="animable"></path><path d="M299.43,131.39a8.25,8.25,0,0,1-2-1.89,8.33,8.33,0,0,1-1.69-2.21,8.25,8.25,0,0,1,2,1.89A8.16,8.16,0,0,1,299.43,131.39Z" style="fill: rgb(38, 50, 56); transform-origin: 297.585px 129.34px;" id="elmco6qkhp6td" class="animable"></path></g><g id="freepik--Character--inject-109" class="animable" style="transform-origin: 330.319px 297.204px;"><path d="M287.81,333l-.14,53.74-23.75-4.88-20-4.18s27.38,54,57.16,54,33.63-44.93,33.63-44.93L336.48,333Z" style="fill: rgb(155, 117, 100); transform-origin: 290.2px 382.34px;" id="elhtawn7v93bt" class="animable"></path><path d="M411.18,194.37C409,195.61,406,194,405,191.68s-.54-5,.22-7.44,1.82-4.78,2-7.31a10.78,10.78,0,0,0-7.24-10.6c4.3-3.41,4.65-10.72.7-14.53-1.85-1.78-4.31-2.75-6.46-4.15a22,22,0,0,1-3.4-2.77,14,14,0,0,0,5.86.18,9.5,9.5,0,0,0,6.88-6,8.59,8.59,0,0,0-2.08-8.81,7.88,7.88,0,0,0-8.86-1.32c-2.78,1.47-4.3,4.49-5.65,7.33l-1.26,2.63c-3.91-5.18-7.59-10.53-13.62-12.35-5.47-1.65-11.35.19-17.05-.22-4.15-.31-8.13-1.8-12.27-2.26s-8.85.43-11.29,3.8c-1.44,2-1.89,4.54-3.34,6.51-3,4.06-9.46,4.61-11.92,9-2,3.58-.46,8.1-1.32,12.11-.93,4.36-4.53,7.55-7.47,10.9s-5.51,7.95-3.86,12.09c1.46,3.65,5.71,5.61,7.09,9.28,1,2.68.28,5.65.23,8.51s1.09,6.26,3.88,6.91l31.73,8.38c10.93,4.44,22.2,9,34,8.94s24.39-5.68,29-16.52a6.76,6.76,0,0,1-4.55-2A11.37,11.37,0,0,0,411.18,194.37Z" style="fill: rgb(38, 50, 56); transform-origin: 357.116px 172.219px;" id="ela0bwmww2fq" class="animable"></path><path d="M385.17,204.32c2.62-8,5.2-16.15,6.39-24.53s.94-17.12-2-25c-.44-1.2-4.25-9.27-5.53-9.14-.91.09,1.43,7.61,1,8.41-4.4,7.56-5.6,16.65-4.89,25.38a114.35,114.35,0,0,0,5.07,24.93" style="fill: rgb(38, 50, 56); transform-origin: 386.088px 175.009px;" id="elfkbjpdinqba" class="animable"></path><path d="M357.15,274.66c13.12-.28,28-29,28-29L386,172c.68-21.21-11.09-39.29-32.31-39.39l-2,.1a38,38,0,0,0-35.91,36.86c-.49,18.39-.81,38.72-.16,48.54,1.34,20.32,21.85,22.39,21.85,22.39s.12,4.72.18,10.7c.14,13.42,14.19,23.88,19.45,23.43Z" style="fill: rgb(155, 117, 100); transform-origin: 350.641px 203.635px;" id="eljfe48z0k63" class="animable"></path><path d="M337.52,240.53s12.86.07,26.06-9.25c0,0-5.66,15.14-26.05,14.4Z" style="fill: rgb(127, 99, 88); transform-origin: 350.55px 238.493px;" id="elvo2nvscxwb" class="animable"></path><path d="M324.61,185.56a2.91,2.91,0,0,0,3,2.78,2.78,2.78,0,0,0,2.85-2.77,2.91,2.91,0,0,0-3-2.79A2.78,2.78,0,0,0,324.61,185.56Z" style="fill: rgb(38, 50, 56); transform-origin: 327.535px 185.56px;" id="elcwzcijvrjf" class="animable"></path><path d="M320.63,177.81c.38.36,2.49-1.39,5.62-1.55s5.5,1.29,5.82.88c.15-.17-.25-.84-1.29-1.51a7.91,7.91,0,0,0-4.68-1.17,7.68,7.68,0,0,0-4.45,1.7C320.73,177,320.44,177.65,320.63,177.81Z" style="fill: rgb(38, 50, 56); transform-origin: 326.338px 176.151px;" id="el2r22xeq3wc5" class="animable"></path><path d="M352.76,184.81a2.91,2.91,0,0,0,3,2.78,2.78,2.78,0,0,0,2.85-2.78,2.91,2.91,0,0,0-2.95-2.78A2.79,2.79,0,0,0,352.76,184.81Z" style="fill: rgb(38, 50, 56); transform-origin: 355.685px 184.81px;" id="eliq9gqzpyuvs" class="animable"></path><path d="M351.31,177.43c.38.36,2.5-1.38,5.62-1.54s5.5,1.28,5.82.88c.16-.18-.24-.84-1.29-1.52a8,8,0,0,0-4.68-1.17,7.71,7.71,0,0,0-4.45,1.7C351.42,176.57,351.13,177.27,351.31,177.43Z" style="fill: rgb(38, 50, 56); transform-origin: 357.022px 175.772px;" id="elwbwutba78d" class="animable"></path><path d="M341.39,202.05c0-.18-2-.41-5.13-.64-.8,0-1.56-.16-1.73-.7a4,4,0,0,1,.41-2.39q1-3,2-6.21c2.82-8.82,4.81-16.07,4.45-16.18s-2.93,7-5.74,15.79c-.67,2.17-1.32,4.25-1.93,6.23a4.61,4.61,0,0,0-.25,3.16,2,2,0,0,0,1.38,1.09,5.25,5.25,0,0,0,1.36.12C339.42,202.32,341.38,202.23,341.39,202.05Z" style="fill: rgb(38, 50, 56); transform-origin: 337.366px 189.127px;" id="eluekjb4pnfsi" class="animable"></path><path d="M350.7,203.72c-.51,0-.33,3.39-3.11,5.95s-6.4,2.39-6.4,2.86c0,.22.84.62,2.36.58a8.47,8.47,0,0,0,5.36-2.2,7.37,7.37,0,0,0,2.39-5C351.36,204.51,350.93,203.69,350.7,203.72Z" style="fill: rgb(38, 50, 56); transform-origin: 346.248px 208.416px;" id="elsqaqg9h169" class="animable"></path><path d="M350.8,164.74c.36.84,3.46.27,7.15.51s6.71,1.09,7.15.3c.2-.38-.36-1.15-1.6-1.91a12.46,12.46,0,0,0-10.89-.61C351.29,163.64,350.65,164.35,350.8,164.74Z" style="fill: rgb(38, 50, 56); transform-origin: 357.959px 163.97px;" id="el0sy5xgnmewx" class="animable"></path><path d="M321.36,167.35c.59.68,2.71-.17,5.29-.34s4.81.22,5.27-.55c.21-.37-.18-1.07-1.17-1.69a7.69,7.69,0,0,0-8.51.72C321.36,166.27,321.1,167,321.36,167.35Z" style="fill: rgb(38, 50, 56); transform-origin: 326.62px 165.711px;" id="elq61iasquyu" class="animable"></path><path d="M385.15,187.18c.34-.17,13.75-4.88,14.06,9s-13.75,11.35-13.78,11S385.15,187.18,385.15,187.18Z" style="fill: rgb(155, 117, 100); transform-origin: 392.183px 196.929px;" id="eloaum0bb5l8" class="animable"></path><path d="M389.57,201.82c.06,0,.25.16.66.34a2.42,2.42,0,0,0,1.81,0c1.46-.57,2.65-2.94,2.67-5.45a8.14,8.14,0,0,0-.76-3.46,2.81,2.81,0,0,0-1.86-1.82,1.24,1.24,0,0,0-1.42.7c-.18.39-.08.67-.16.69s-.3-.23-.2-.8a1.57,1.57,0,0,1,.53-.89,1.78,1.78,0,0,1,1.33-.38,3.41,3.41,0,0,1,2.58,2.1,8.2,8.2,0,0,1,.93,3.87c0,2.81-1.41,5.46-3.41,6.09a2.59,2.59,0,0,1-2.23-.32C389.6,202.15,389.52,201.84,389.57,201.82Z" style="fill: rgb(127, 99, 88); transform-origin: 392.619px 196.834px;" id="elu6nscpuirnl" class="animable"></path><path d="M324.55,146.41c-2.27-1.21,4.4-8.6,9.91-11.19,8.32-3.9,21.08-6.4,28.82-4.31,9.33,2.51,17.11,7,21.89,15.44s6.66,18.23,6.51,27.89c-.05,2.95-.31,6-1.86,8.54-1.9,3.1-5.61,5.09-5.39,9.34a5.83,5.83,0,0,1-1.39,4.27c-2.52,2.74-5.67.23-7.13-2.3-3.14-5.42-3.56-11.93-3.91-18.17-.25-4.44-.49-9,.71-13.26.65-2.33,1.72-4.54,2.24-6.9s.42-5-1.08-6.95a8.66,8.66,0,0,0-1.14-1.13,14.56,14.56,0,0,0-14.45-2.56c-7.81,2.88-21.15,7.2-24.68,4.58-5.08-3.77-6.32-6.25-6.32-6.25Z" style="fill: rgb(38, 50, 56); transform-origin: 357.891px 163.867px;" id="el84z5wldaa8g" class="animable"></path><path d="M362.53,129c-7.68-2.46-16.4-2.21-23.51,1.6-3.78,2-7.18,5.22-8.28,9.35s.72,9.2,4.7,10.76l.28.17c6,1.92,9.82,1.08,15.72-1.05,5-1.79,9.36-4.92,14.33-6.69a28.35,28.35,0,0,1,16.56-.69C376.93,136.47,370.22,131.49,362.53,129Z" style="fill: rgb(38, 50, 56); transform-origin: 356.377px 139.676px;" id="elimwws169duf" class="animable"></path><path d="M389,142.8c-.12.1-1.24-1.23-3.5-2.8a20.23,20.23,0,0,0-4.23-2.26,12.94,12.94,0,0,0-5.66-1,19,19,0,0,0-9.71,4c-2.16,1.71-3.16,3.15-3.29,3.05s.15-.43.61-1.07a15.14,15.14,0,0,1,2.25-2.48,18.08,18.08,0,0,1,10.06-4.43,13.29,13.29,0,0,1,6.06,1.08,18.48,18.48,0,0,1,4.3,2.53C388.14,141.23,389.1,142.74,389,142.8Z" style="fill: rgb(69, 90, 100); transform-origin: 375.793px 139.792px;" id="eltuseqcjq8i" class="animable"></path><path d="M390.41,147.73a11.85,11.85,0,0,1-1.06,4,29,29,0,0,1-13,14.65,11.62,11.62,0,0,1-3.82,1.52c-.17-.27,5.85-2.55,10.9-8.33S390.12,147.6,390.41,147.73Z" style="fill: rgb(69, 90, 100); transform-origin: 381.468px 157.814px;" id="elodw51ehcbmf" class="animable"></path><path d="M396.08,150a4.54,4.54,0,0,1,.05,1.58,24.37,24.37,0,0,1-.6,4.28,29.13,29.13,0,0,1-18.1,20.77,24.87,24.87,0,0,1-4.16,1.18,4.4,4.4,0,0,1-1.58.16c0-.16,2.19-.54,5.49-2a30.65,30.65,0,0,0,17.71-20.32C395.83,152.23,395.91,150,396.08,150Z" style="fill: rgb(69, 90, 100); transform-origin: 383.933px 163.992px;" id="elgi2pl43cuk" class="animable"></path><path d="M346.58,127.75c0,.16-1.45.5-3.69,1.39a30.24,30.24,0,0,0-14.29,11.78,37.69,37.69,0,0,1-2.07,3.35,10.77,10.77,0,0,1,1.5-3.69,26.55,26.55,0,0,1,6.2-7.39,26.17,26.17,0,0,1,8.44-4.66A11.19,11.19,0,0,1,346.58,127.75Z" style="fill: rgb(69, 90, 100); transform-origin: 336.555px 136.01px;" id="elmxuq2i6j0w" class="animable"></path><path d="M400.45,129.5c.23,0-.38,4-3.53,7.75s-7,5.05-7,4.82,3.37-1.86,6.31-5.42S400.17,129.41,400.45,129.5Z" style="fill: rgb(69, 90, 100); transform-origin: 395.207px 135.797px;" id="elw3dkvxi774" class="animable"></path><path d="M252.46,378.13l8.26-5.07a9,9,0,0,1,4.65-1.31h16l16.52,15.05,4.93,2.46-1.84,26-10.74-1.32s-22.93,1-25.15-.49-5.43-6.17-5.43-6.17-12.57-4.07-13.8-5.17c-4.67-4.19-2.79-5.19-2.79-5.19l-2.15-1c-.4.76-3.53-4.34-3.2-6.9.19-1.49-.25-1.48-.25-1.48a8.22,8.22,0,0,1-4-5.69c-.23-1.52,6-.43,6-.43l15.53.21Z" style="fill: rgb(155, 117, 100); transform-origin: 268.142px 393.505px;" id="elepjboc6r7ct" class="animable"></path><path d="M266.27,381.28l-14.61-19.89a5.68,5.68,0,0,0-4.6-2.33H218.18a2.1,2.1,0,0,0-2.1,2.1h0a2.15,2.15,0,0,0,.51,1.37l16.55,19.2h0Z" style="fill: rgb(69, 90, 100); transform-origin: 241.175px 370.395px;" id="elzbgcm3t7vy" class="animable"></path><path d="M259.19,389.43a12.54,12.54,0,0,1-3.26.43,55,55,0,0,1-15.76-1.36,12.76,12.76,0,0,1-3.14-1,20,20,0,0,1,3.24.49c2,.35,4.73.78,7.79,1s5.84.32,7.85.31A18.57,18.57,0,0,1,259.19,389.43Z" style="fill: rgb(127, 99, 88); transform-origin: 248.11px 388.727px;" id="eloqc8a5iauzi" class="animable"></path><path d="M263.34,398.14a12.75,12.75,0,0,1-3.26.43,53.94,53.94,0,0,1-7.93-.11,54.5,54.5,0,0,1-7.84-1.25,12.56,12.56,0,0,1-3.13-1,20.11,20.11,0,0,1,3.24.49c2,.35,4.73.78,7.79,1s5.84.32,7.85.31A18.57,18.57,0,0,1,263.34,398.14Z" style="fill: rgb(127, 99, 88); transform-origin: 252.26px 397.438px;" id="el5r79kido2w4" class="animable"></path><path d="M233.51,381.85a14.61,14.61,0,0,0,.48,1.82,6.84,6.84,0,0,0,3.54,3.7l.11.05v.12a11,11,0,0,0,1.13,5.08,9.58,9.58,0,0,0,4.51,4.42l.27.12-.13.25a2.31,2.31,0,0,0,0,2,5.14,5.14,0,0,0,1.42,1.73,18.53,18.53,0,0,0,4.32,2.48,62,62,0,0,0,10.59,3.32l.14,0,.07.12a19.55,19.55,0,0,0,3.25,3.64,10.09,10.09,0,0,0,4.24,2.51,13.5,13.5,0,0,0,3.77.38l3.8.1,7.33.2,13.2.37h.05l15.73,3.21,4.37.94,1.14.27a1.13,1.13,0,0,1,.39.12,1.72,1.72,0,0,1-.4,0l-1.16-.18-4.41-.78-15.78-3h.05l-13.2-.28-7.32-.17-3.81-.09a14.5,14.5,0,0,1-3.94-.42,10.75,10.75,0,0,1-4.52-2.66,19.75,19.75,0,0,1-3.35-3.79l.21.15a60.85,60.85,0,0,1-10.69-3.41,19,19,0,0,1-4.45-2.6,5.69,5.69,0,0,1-1.57-2,2.82,2.82,0,0,1,.06-2.44l.14.37a10.08,10.08,0,0,1-4.72-4.72,11.27,11.27,0,0,1-1.07-5.3l.11.17a6.83,6.83,0,0,1-3.58-4A5,5,0,0,1,233.51,381.85Z" style="fill: rgb(127, 99, 88); transform-origin: 275.37px 400.331px;" id="elrcl01ppnap" class="animable"></path><path d="M268.07,405.79c.08.16-1.86,1.15-4.49,1.5s-4.75-.09-4.72-.26,2.11-.09,4.63-.44S268,405.6,268.07,405.79Z" style="fill: rgb(127, 99, 88); transform-origin: 263.466px 406.589px;" id="elx9jfhdfy97" class="animable"></path><path d="M275.49,381.25c0,.19-3.17.46-7.11.61s-7.13.1-7.13-.1,3.17-.46,7.11-.61S275.49,381.05,275.49,381.25Z" style="fill: rgb(127, 99, 88); transform-origin: 268.37px 381.505px;" id="el0z3gqdcnb57" class="animable"></path><path d="M302.51,387.13s-.3.29-1,.4a4.6,4.6,0,0,1-2.88-.64,22.36,22.36,0,0,1-3.37-2.7l-3.94-3.45-7.2-6.19a23.67,23.67,0,0,1-2.92-2.65,20.4,20.4,0,0,1,3.23,2.27c1.93,1.48,4.55,3.6,7.36,6,1.4,1.22,2.72,2.4,3.9,3.49a25.54,25.54,0,0,0,3.19,2.76,4.74,4.74,0,0,0,2.6.8C302.14,387.23,302.49,387.07,302.51,387.13Z" style="fill: rgb(127, 99, 88); transform-origin: 291.855px 379.728px;" id="elh8kfewybbah" class="animable"></path><path d="M263.19,381.71a2.76,2.76,0,0,1-.39-.43l-1-1.28L258,375.21l-5.48-7.14-3.22-4.22a4.88,4.88,0,0,0-2.16-1.51,5.06,5.06,0,0,0-1.34-.27c-.45,0-1,0-1.44,0l-20-.08-6.07-.08-1.65,0a2.65,2.65,0,0,1-.58-.05,2,2,0,0,1,.58-.05l1.65-.05,6.07-.09,20-.07c.5,0,1,0,1.48,0a5.65,5.65,0,0,1,1.47.3,5.43,5.43,0,0,1,2.38,1.68l3.21,4.25,5.39,7.21c1.49,2,2.71,3.67,3.6,4.89.39.54.7,1,1,1.34A2.13,2.13,0,0,1,263.19,381.71Z" style="fill: rgb(38, 50, 56); transform-origin: 239.625px 371.655px;" id="elr64vbdj1wln" class="animable"></path><path d="M231.78,364.89a1.19,1.19,0,1,1-.2,1.69,1.22,1.22,0,0,1,.16-1.65" style="fill: rgb(245, 245, 245); transform-origin: 232.514px 365.833px;" id="elxj6d8cdx5a" class="animable"></path><path d="M386.58,239.87l40.68,23.91,7.48,132,9.72,74.68H298.26s1.61-90.89,2.11-118.38c.36-19.27-.16-56.62,6.36-79.59,2.78-9.79,30-22.44,30-22.44C351.64,263.22,368.31,259.29,386.58,239.87Z" style="fill: #0B2653; transform-origin: 371.36px 355.165px;" id="eljvgtcfcgf7e" class="animable"></path><path d="M440.16,437.46c0,.14-31.56.26-70.5.26s-70.5-.12-70.5-.26,31.56-.26,70.5-.26S440.16,437.31,440.16,437.46Z" style="fill: rgb(255, 255, 255); transform-origin: 369.66px 437.46px;" id="el2ptt3380v9r" class="animable"></path><g id="elaiskgjm6ydi"><g style="opacity: 0.3; transform-origin: 366.912px 428.455px;" class="animable" id="eleghedji3e4"><path d="M299.07,415c11.32,9.49,28.91,14.63,43.39,17.56s29.27,4,43.79,6.66c10.15,1.89,20.8,4.56,30.59,1.26a27,27,0,0,0,17.86-23.07,2.49,2.49,0,0,0-.44-2,2.65,2.65,0,0,0-2.07-.5c-43.71,1.94-90,1.67-133.12.06" id="eljmd19ulqp8" class="animable" style="transform-origin: 366.912px 428.455px;"></path></g></g><path d="M291.33,387.64H393.49l.5-53.83,47.14-6.08s.21,54.67.21,72.6c0,21.52-18.6,36.48-34.22,34.18s-115.79-21-115.79-21Z" style="fill: rgb(155, 117, 100); transform-origin: 366.335px 381.237px;" id="elbo5fgmffel" class="animable"></path><path d="M444.4,338.91l-54.94,5.71V280.16s5.4-21.78,24.38-20.87S444,280.73,444.4,299.56,444.4,338.91,444.4,338.91Z" style="fill: #0B2653; transform-origin: 417.019px 301.941px;" id="el8dane1feszo" class="animable"></path><path d="M312.54,264.93s-17.61,11.59-22.33,24.38c-4.95,13.41-11.9,56.85-11.9,56.85H303Z" style="fill: #0B2653; transform-origin: 295.425px 305.545px;" id="elfdg5lf65n58" class="animable"></path><path d="M389,282.72a14.16,14.16,0,0,1,0,2.35c-.05,1.63-.12,3.79-.2,6.41-.16,5.4-.33,12.87-.31,21.12s.24,15.72.45,21.12c.1,2.62.18,4.78.24,6.41a15.13,15.13,0,0,1,0,2.35,14.28,14.28,0,0,1-.28-2.34c-.14-1.5-.31-3.69-.47-6.39-.33-5.41-.62-12.88-.65-21.15s.22-15.74.52-21.15c.14-2.7.29-4.88.42-6.39A15.22,15.22,0,0,1,389,282.72Z" style="fill: rgb(38, 50, 56); transform-origin: 388.502px 312.6px;" id="elzebsgf7vro" class="animable"></path><path d="M416.66,260.33c0,.14-1.84-.35-4.82-.3a21.43,21.43,0,0,0-18.78,11.52c-1.39,2.63-1.78,4.47-1.91,4.44a4.44,4.44,0,0,1,.22-1.3,17.59,17.59,0,0,1,1.25-3.36,20.76,20.76,0,0,1,19.22-11.8,18.58,18.58,0,0,1,3.57.41A4.26,4.26,0,0,1,416.66,260.33Z" style="fill: rgb(38, 50, 56); transform-origin: 403.905px 267.757px;" id="elg656iirwp" class="animable"></path><path d="M301.23,295.29a3.81,3.81,0,0,1,.07.73c0,.56,0,1.25.06,2.09,0,1.81.06,4.43.06,7.67,0,6.48-.1,15.43-.29,25.31s-.38,18.73-.51,25.3c-.06,3.16-.11,5.76-.15,7.67,0,.84-.06,1.53-.08,2.09a2.43,2.43,0,0,1-.07.72,3,3,0,0,1-.07-.72c0-.56,0-1.25-.06-2.09,0-1.81-.06-4.43-.06-7.67,0-6.48.1-15.43.29-25.32s.37-18.73.5-25.29c.07-3.17.12-5.76.16-7.67,0-.84.06-1.53.07-2.09A2.64,2.64,0,0,1,301.23,295.29Z" style="fill: rgb(38, 50, 56); transform-origin: 300.775px 331.08px;" id="elnqj5bidh1yk" class="animable"></path><path d="M300.6,316.88a67.87,67.87,0,0,1-8.36.19,67.33,67.33,0,0,1-8.36-.34,67.87,67.87,0,0,1,8.36-.19A64.93,64.93,0,0,1,300.6,316.88Z" style="fill: rgb(255, 255, 255); transform-origin: 292.24px 316.805px;" id="el7vj9fenbnko" class="animable"></path><path d="M388.06,302c0,.14-19,.26-42.35.26s-42.37-.12-42.37-.26,19-.26,42.37-.26S388.06,301.83,388.06,302Z" style="fill: rgb(255, 255, 255); transform-origin: 345.7px 302px;" id="el89q9qdr47ko" class="animable"></path><path d="M443.21,293.18a2.43,2.43,0,0,1-.56,0l-1.58-.13-5.8-.5c-4.91-.41-11.69-.86-19.19-1.07s-14.3-.12-19.22,0l-5.83.18-1.58,0a1.94,1.94,0,0,1-.56,0,2.47,2.47,0,0,1,.55-.08l1.58-.14c1.38-.11,3.36-.23,5.83-.35,4.92-.23,11.72-.36,19.24-.16s14.31.72,19.21,1.22c2.45.25,4.43.48,5.79.67l1.57.22A2.17,2.17,0,0,1,443.21,293.18Z" style="fill: rgb(255, 255, 255); transform-origin: 416.05px 292.014px;" id="el7ui5l3fyjxy" class="animable"></path><path d="M443.73,331.37c0,.15-12.41,0-27.7-.36s-27.71-.75-27.7-.89,12.4,0,27.71.37S443.73,331.23,443.73,331.37Z" style="fill: rgb(255, 255, 255); transform-origin: 416.03px 330.747px;" id="elhfpoftcn5st" class="animable"></path><path d="M393.82,269.89c0,.15-19.58.26-43.73.26s-43.73-.11-43.73-.26,19.58-.26,43.73-.26S393.82,269.75,393.82,269.89Z" style="fill: rgb(255, 255, 255); transform-origin: 350.09px 269.89px;" id="el8ti2e2n7vek" class="animable"></path><path d="M388.34,342.55c0,.14-19.64.26-43.87.26s-43.87-.12-43.87-.26,19.64-.26,43.87-.26S388.34,342.4,388.34,342.55Z" style="fill: rgb(255, 255, 255); transform-origin: 344.47px 342.55px;" id="ellnt1u96csl" class="animable"></path><path d="M394.64,374.63c0,.14-21.36.26-47.7.26s-47.71-.12-47.71-.26,21.36-.26,47.71-.26S394.64,374.48,394.64,374.63Z" style="fill: rgb(255, 255, 255); transform-origin: 346.935px 374.63px;" id="ely6mkie0twg" class="animable"></path><path d="M442.93,467.13c0,.14-32.21.26-71.93.26s-71.93-.12-71.93-.26,32.2-.26,71.93-.26S442.93,467,442.93,467.13Z" style="fill: rgb(255, 255, 255); transform-origin: 371px 467.13px;" id="el668aw5il8u" class="animable"></path><g id="elczw7mzrai8i"><g style="opacity: 0.3; transform-origin: 387.777px 348.005px;" class="animable" id="el199yxrodym3"><path d="M388.79,345.23c-.64-12.74-.18-24.66-.83-37.39a236.42,236.42,0,0,0-6.1,57c.07,4.55.29,9.18,1.76,13.49s5.54,8,9.7,9.84l.4-43.49C391.85,344.82,390.67,345.14,388.79,345.23Z" id="elu5tki36mpta" class="animable" style="transform-origin: 387.777px 348.005px;"></path></g></g></g><g id="freepik--Plant--inject-109" class="animable animator-hidden" style="transform-origin: 75.0944px 398.658px;"><polygon points="105.72 423.48 98.51 470.85 56.62 470.85 46.9 424.16 105.72 423.48" style="fill: #0B2653; transform-origin: 76.31px 447.165px;" id="eltmu4p0wsbf8" class="animable"></polygon><path d="M52.76,453.84c0,.14,10.73.25,24,.25s24-.11,24-.25-10.73-.24-24-.24S52.76,453.71,52.76,453.84Z" style="fill: rgb(250, 250, 250); transform-origin: 76.76px 453.845px;" id="el722fmci0tm3" class="animable"></path><path d="M52.6,451.51c0,.14,10.8.25,24.13.25s24.13-.11,24.13-.25-10.8-.24-24.13-.24S52.6,451.38,52.6,451.51Z" style="fill: rgb(250, 250, 250); transform-origin: 76.73px 451.515px;" id="elakmbaovotu" class="animable"></path><path d="M52.68,448.88c0,.14,10.8.25,24.13.25s24.13-.11,24.13-.25-10.8-.25-24.13-.25S52.68,448.74,52.68,448.88Z" style="fill: rgb(250, 250, 250); transform-origin: 76.81px 448.88px;" id="elzhda9qvwv3b" class="animable"></path><path d="M93.7,468.15a39.73,39.73,0,0,0,1.28-6,38,38,0,0,0,.8-6.05,37.62,37.62,0,0,0-1.28,6A36.67,36.67,0,0,0,93.7,468.15Z" style="fill: rgb(250, 250, 250); transform-origin: 94.74px 462.125px;" id="elobf1g05ulkf" class="animable"></path><path d="M90.85,467.65a50.86,50.86,0,0,0,.52-5.82,46.91,46.91,0,0,0,.27-5.84,27.78,27.78,0,0,0-.76,5.8A26.94,26.94,0,0,0,90.85,467.65Z" style="fill: rgb(250, 250, 250); transform-origin: 91.1755px 461.82px;" id="elzefy81anvhh" class="animable"></path><path d="M85.65,467.65a47.5,47.5,0,0,0,1.41-12,54.45,54.45,0,0,0-.81,6A56,56,0,0,0,85.65,467.65Z" style="fill: rgb(250, 250, 250); transform-origin: 86.3563px 461.65px;" id="elncr04xa0tmb" class="animable"></path><path d="M82,467.9a48.23,48.23,0,0,0,.39-12.16,52.82,52.82,0,0,0-.3,6.08A51.09,51.09,0,0,0,82,467.9Z" style="fill: rgb(250, 250, 250); transform-origin: 82.2768px 461.82px;" id="eltb17oltbj7f" class="animable"></path><path d="M75.55,467.65a33.24,33.24,0,0,0,.45-5.76,33.84,33.84,0,0,0-.06-5.77,35.17,35.17,0,0,0-.44,5.76A35.87,35.87,0,0,0,75.55,467.65Z" style="fill: rgb(250, 250, 250); transform-origin: 75.7512px 461.885px;" id="elqi68n0jtztk" class="animable"></path><path d="M70.84,467.9a35.16,35.16,0,0,0,.2-6,35.8,35.8,0,0,0-.3-5.95,37.3,37.3,0,0,0-.19,6A36.51,36.51,0,0,0,70.84,467.9Z" style="fill: rgb(250, 250, 250); transform-origin: 70.7966px 461.925px;" id="elfe62pvqhgmt" class="animable"></path><path d="M66.42,467.26a38.14,38.14,0,0,0-.36-6.22,40.36,40.36,0,0,0-.84-6.17,38.1,38.1,0,0,0,.36,6.22A40.36,40.36,0,0,0,66.42,467.26Z" style="fill: rgb(250, 250, 250); transform-origin: 65.82px 461.065px;" id="el7bauur8v3" class="animable"></path><path d="M60.72,466.64a21,21,0,0,0-.7-5.29,21,21,0,0,0-1.56-5.1,49,49,0,0,0,1.08,5.21A45.57,45.57,0,0,0,60.72,466.64Z" style="fill: rgb(250, 250, 250); transform-origin: 59.59px 461.445px;" id="elc7z3qi8xbdv" class="animable"></path><path d="M64.76,330a.79.79,0,0,0,0,.24c0,.18.11.4.19.67.2.62.46,1.47.8,2.55s.79,2.47,1.23,4.06,1,3.38,1.51,5.4,1.11,4.21,1.63,6.6,1.07,4.93,1.62,7.63c1,5.4,1.92,11.37,2.56,17.67s.9,12.35,1,17.85c0,2.74,0,5.35-.07,7.8s-.18,4.71-.3,6.79-.28,3.94-.41,5.59-.27,3.06-.41,4.22-.21,2-.27,2.66q0,.42-.06.69c0,.16,0,.24,0,.24a.67.67,0,0,0,.06-.23c0-.18.06-.41.11-.69.08-.64.21-1.53.36-2.65s.34-2.57.49-4.21.37-3.52.49-5.6.29-4.35.35-6.8.11-5.06.13-7.82c-.06-5.5-.33-11.56-1-17.88s-1.58-12.31-2.61-17.72c-.56-2.7-1.06-5.26-1.66-7.64s-1.14-4.59-1.69-6.59-1.11-3.81-1.59-5.39-.92-2.94-1.31-4-.67-1.91-.88-2.53c-.1-.26-.18-.48-.24-.65A2,2,0,0,0,64.76,330Z" style="fill: rgb(38, 50, 56); transform-origin: 70.2604px 375.33px;" id="el289k0f09qxb" class="animable"></path><path d="M72.32,359.33a15.55,15.55,0,0,0-6.52-8.23c-1-.64-2.34-1.16-3.44-.63-1.46.71-1.58,2.76-1.14,4.33A11.44,11.44,0,0,0,66,361.26a9.62,9.62,0,0,0,7.11,1.79" style="fill: rgb(38, 50, 56); transform-origin: 67.0526px 356.701px;" id="elxxrufkkzy" class="animable"></path><path d="M74.86,379.14c-1.08-4.09-4.34-9.9-7.73-12.44a5.06,5.06,0,0,0-1.76-.93,2,2,0,0,0-1.88.4,2.91,2.91,0,0,0-.42,2.72,16.5,16.5,0,0,0,12.22,12.3" style="fill: rgb(38, 50, 56); transform-origin: 69.097px 373.438px;" id="elhqc3dh0hp1o" class="animable"></path><path d="M75.56,396.57a23.88,23.88,0,0,0-7.8-9.8,3.68,3.68,0,0,0-2.72-1c-1.48.26-2.15,2.07-2,3.57.27,3.08,2.63,5.56,5.06,7.47a31,31,0,0,0,7.21,3.71" style="fill: rgb(38, 50, 56); transform-origin: 69.2897px 393.143px;" id="el4m20v6njpzf" class="animable"></path><path d="M75.17,409.11a22.9,22.9,0,0,0-6.64-7.56,4.78,4.78,0,0,0-2-.89,2,2,0,0,0-2,.74c-.67,1,0,2.3.68,3.25a18.93,18.93,0,0,0,9.47,6.94" style="fill: rgb(38, 50, 56); transform-origin: 69.7114px 406.103px;" id="eltmy7i16da2" class="animable"></path><path d="M75.5,404A72.87,72.87,0,0,1,85,394.35a2.11,2.11,0,0,1,1.89-.71,1.41,1.41,0,0,1,.87,1.27,3.69,3.69,0,0,1-.36,1.59,18.4,18.4,0,0,1-12.22,10.27" style="fill: rgb(38, 50, 56); transform-origin: 81.47px 400.195px;" id="el9gkqrnvmm4" class="animable"></path><path d="M75.19,387.71l7.46-9.09a9,9,0,0,1,2.42-2.3,3.08,3.08,0,0,1,3.18,0,3,3,0,0,1,1,3,7.87,7.87,0,0,1-1.46,3A22,22,0,0,1,82.38,388c-2.19,1.51-4.18,2.49-6.81,2.1" style="fill: rgb(38, 50, 56); transform-origin: 82.2607px 383.032px;" id="elgpg7jcqzwq" class="animable"></path><path d="M74.16,369.34a25.85,25.85,0,0,1,7.5-11.26,4.31,4.31,0,0,1,2-1.14,3.28,3.28,0,0,1,3.42,2.4,6.1,6.1,0,0,1-.68,4.93,12.88,12.88,0,0,1-3.5,3.71,30.26,30.26,0,0,1-8.29,4.48" style="fill: rgb(38, 50, 56); transform-origin: 80.7414px 364.695px;" id="el8r4xgc1xvvt" class="animable"></path><path d="M71.18,353c.72-5.27,3.46-9.66,6.64-13.92.67-.9,1.61-1.85,2.71-1.68a2.14,2.14,0,0,1,1.56,1.33,5,5,0,0,1,.29,2.11,16.26,16.26,0,0,1-10.56,14.54" style="fill: rgb(38, 50, 56); transform-origin: 76.7876px 346.38px;" id="elspo6g8hvx4k" class="animable"></path><path d="M69.09,344.6a43.45,43.45,0,0,0,.27-8.14,14.58,14.58,0,0,0-2.7-7.59A6.21,6.21,0,0,0,64,326.71a3.42,3.42,0,0,0-3.32.44,3.64,3.64,0,0,0-1.14,2.93,9.51,9.51,0,0,0,.84,3.12c2,4.78,5.3,10.07,8.76,11.4" style="fill: rgb(38, 50, 56); transform-origin: 64.4848px 335.533px;" id="ellqveff711t" class="animable"></path><path d="M101.57,350.88a3.16,3.16,0,0,0,0,.67c0,.49,0,1.12,0,1.91s0,1.85-.05,3,0,2.52-.14,4c-.13,3-.42,6.48-.87,10.38S99.3,379,98.39,383.45s-2,8.6-3.17,12.36-2.31,7.08-3.38,9.85c-.5,1.39-1,2.63-1.47,3.72s-.84,2-1.18,2.79l-.74,1.76a4,4,0,0,0-.24.63,3.55,3.55,0,0,0,.33-.59c.21-.44.48-1,.83-1.72s.79-1.67,1.25-2.76,1-2.31,1.55-3.7c1.11-2.76,2.3-6.1,3.48-9.85s2.27-7.95,3.22-12.39,1.57-8.72,2-12.63.68-7.44.76-10.42c.08-1.48.06-2.83.07-4s0-2.2,0-3,0-1.42-.07-1.91A2.94,2.94,0,0,0,101.57,350.88Z" style="fill: rgb(38, 50, 56); transform-origin: 94.9572px 382.72px;" id="el16yc9efeyeh" class="animable"></path><path d="M100.4,372.48a11.12,11.12,0,0,0-2.66-7,2.68,2.68,0,0,0-2.21-1.17c-1.15.17-1.67,1.54-1.71,2.7a8.16,8.16,0,0,0,1.84,5.42,6.89,6.89,0,0,0,4.45,2.75" style="fill: rgb(38, 50, 56); transform-origin: 97.108px 369.745px;" id="elbw9k5v01bs4" class="animable"></path><path d="M97.87,386.52c.14-3-.83-7.68-2.59-10.13a3.57,3.57,0,0,0-1-1,1.46,1.46,0,0,0-1.37-.12,2,2,0,0,0-.87,1.75,11.78,11.78,0,0,0,5.67,11" style="fill: rgb(38, 50, 56); transform-origin: 94.9442px 381.587px;" id="elndyvxc29nx" class="animable"></path><path d="M94.59,398.54a17.07,17.07,0,0,0-3.19-8.36,2.67,2.67,0,0,0-1.65-1.24c-1.06-.14-1.91.95-2.14,2-.48,2.15.59,4.34,1.83,6.17a22.47,22.47,0,0,0,4.11,4.08" style="fill: rgb(38, 50, 56); transform-origin: 91.0414px 395.059px;" id="ela13r6f2rhgq" class="animable"></path><path d="M91.63,407a16.48,16.48,0,0,0-2.89-6.57,3.53,3.53,0,0,0-1.17-1,1.45,1.45,0,0,0-1.49.09c-.66.52-.51,1.55-.23,2.35a13.48,13.48,0,0,0,5,6.77" style="fill: rgb(38, 50, 56); transform-origin: 88.6209px 403.953px;" id="elpklair62hci" class="animable"></path><path d="M93,403.59a52.08,52.08,0,0,1,8.54-4.53,1.49,1.49,0,0,1,1.44-.08,1,1,0,0,1,.32,1,2.55,2.55,0,0,1-.59,1,13.12,13.12,0,0,1-10.53,4.37" style="fill: rgb(38, 50, 56); transform-origin: 97.7547px 402.101px;" id="elwzavqcy7pck" class="animable"></path><path d="M96.25,392.42q3.52-2.28,7-4.58a6.3,6.3,0,0,1,2.15-1,1.93,1.93,0,0,1,2.22,2.92,5.71,5.71,0,0,1-1.64,1.72,15.63,15.63,0,0,1-4.94,2.76,6.49,6.49,0,0,1-5.08,0" style="fill: rgb(38, 50, 56); transform-origin: 101.961px 390.746px;" id="elguoy92u7hf5" class="animable"></path><path d="M99.5,379.7a18.63,18.63,0,0,1,7.53-6.06,3.26,3.26,0,0,1,1.58-.35,2.34,2.34,0,0,1,1.81,2.37,4.39,4.39,0,0,1-1.53,3.21,9.13,9.13,0,0,1-3.18,1.77,21.33,21.33,0,0,1-6.61,1.26" style="fill: rgb(38, 50, 56); transform-origin: 104.761px 377.594px;" id="eloohbk2x7wb" class="animable"></path><path d="M101,367.91c1.62-3.43,4.43-5.83,7.51-8.05a2.29,2.29,0,0,1,2.21-.56,1.53,1.53,0,0,1,.78,1.24,3.52,3.52,0,0,1-.26,1.5,11.62,11.62,0,0,1-10.32,7.63" style="fill: rgb(38, 50, 56); transform-origin: 106.212px 364.443px;" id="elnmgruliua9" class="animable"></path><path d="M101.38,361.77a30.85,30.85,0,0,0,1.93-5.49,10.4,10.4,0,0,0-.2-5.75,4.48,4.48,0,0,0-1.38-2,2.45,2.45,0,0,0-2.36-.42,2.59,2.59,0,0,0-1.4,1.75,6.34,6.34,0,0,0-.1,2.3c.32,3.68,1.44,8,3.51,9.66" style="fill: rgb(38, 50, 56); transform-origin: 100.715px 354.897px;" id="elkqoukuyywve" class="animable"></path><path d="M48.61,350.42a5,5,0,0,0,0,.67c0,.49-.05,1.12-.07,1.91s-.06,1.85,0,3,0,2.53.07,4c.09,3,.34,6.51.76,10.42s1.12,8.19,2,12.63,2.06,8.63,3.21,12.39,2.37,7.09,3.49,9.85c.53,1.39,1.08,2.61,1.55,3.7s.88,2,1.25,2.76l.83,1.72a3.2,3.2,0,0,0,.32.59,4.48,4.48,0,0,0-.23-.63L61,411.71c-.34-.76-.74-1.69-1.17-2.79s-1-2.33-1.48-3.72c-1.07-2.77-2.22-6.11-3.38-9.85S52.74,387.42,51.8,383s-1.58-8.69-2.07-12.58S49,363,48.87,360c-.1-1.48-.11-2.82-.15-4s0-2.2,0-3,0-1.42,0-1.91A2.69,2.69,0,0,0,48.61,350.42Z" style="fill: rgb(69, 90, 100); transform-origin: 55.2642px 382.24px;" id="el30ech4hf5sw" class="animable"></path><path d="M49.78,372a11.08,11.08,0,0,1,2.67-7,2.65,2.65,0,0,1,2.2-1.17c1.15.17,1.67,1.54,1.71,2.7A8.15,8.15,0,0,1,54.53,372a6.9,6.9,0,0,1-4.46,2.75" style="fill: rgb(69, 90, 100); transform-origin: 53.0731px 369.29px;" id="el8y0n1pk23br" class="animable"></path><path d="M52.31,386.06c-.14-3,.83-7.68,2.59-10.13a3.6,3.6,0,0,1,1-1,1.44,1.44,0,0,1,1.36-.12,2,2,0,0,1,.87,1.75,11.76,11.76,0,0,1-5.67,11" style="fill: rgb(69, 90, 100); transform-origin: 55.2313px 381.126px;" id="elie6vvi9xznf" class="animable"></path><path d="M55.59,398.08a17.18,17.18,0,0,1,3.2-8.36,2.66,2.66,0,0,1,1.64-1.24c1.07-.14,1.91.95,2.15,2,.48,2.15-.59,4.35-1.84,6.17a22.14,22.14,0,0,1-4.11,4.08" style="fill: rgb(69, 90, 100); transform-origin: 59.1436px 394.599px;" id="el1cbtl17s4e6" class="animable"></path><path d="M58.56,406.53A16.2,16.2,0,0,1,61.45,400a3.5,3.5,0,0,1,1.16-1,1.45,1.45,0,0,1,1.49.09c.66.52.52,1.56.24,2.35a13.55,13.55,0,0,1-5,6.77" style="fill: rgb(69, 90, 100); transform-origin: 61.5668px 403.523px;" id="elxk663izxok" class="animable"></path><path d="M57.24,403.13a52.18,52.18,0,0,0-8.55-4.53,1.49,1.49,0,0,0-1.44-.08,1,1,0,0,0-.31,1.05,2.53,2.53,0,0,0,.58,1,13.13,13.13,0,0,0,10.53,4.37" style="fill: rgb(69, 90, 100); transform-origin: 52.4738px 401.666px;" id="elb2ggd9lh2a8" class="animable"></path><path d="M53.93,392l-7-4.58a6.35,6.35,0,0,0-2.14-1,2.17,2.17,0,0,0-2.17.66,2.12,2.12,0,0,0-.05,2.26A5.68,5.68,0,0,0,44.17,391a15.74,15.74,0,0,0,4.94,2.76,6.51,6.51,0,0,0,5.09,0" style="fill: rgb(69, 90, 100); transform-origin: 48.2341px 390.314px;" id="el0lp6navoslbp" class="animable"></path><path d="M50.68,379.24a18.5,18.5,0,0,0-7.53-6.06,3.22,3.22,0,0,0-1.57-.35,2.35,2.35,0,0,0-1.82,2.37,4.39,4.39,0,0,0,1.53,3.21,9.13,9.13,0,0,0,3.18,1.77,21.33,21.33,0,0,0,6.61,1.26" style="fill: rgb(69, 90, 100); transform-origin: 45.4193px 377.134px;" id="elfxkwv6irs7" class="animable"></path><path d="M49.19,367.45c-1.63-3.43-4.44-5.83-7.52-8.05a2.28,2.28,0,0,0-2.21-.56,1.54,1.54,0,0,0-.77,1.24,3.51,3.51,0,0,0,.25,1.5,11.63,11.63,0,0,0,10.32,7.63" style="fill: rgb(69, 90, 100); transform-origin: 43.9725px 363.982px;" id="elw87h0r748qg" class="animable"></path><path d="M48.81,361.31a30.89,30.89,0,0,1-1.94-5.49,10.4,10.4,0,0,1,.21-5.75A4.33,4.33,0,0,1,48.46,348a2.43,2.43,0,0,1,2.35-.42,2.6,2.6,0,0,1,1.41,1.75,6.82,6.82,0,0,1,.1,2.3c-.33,3.69-1.44,8-3.51,9.66" style="fill: rgb(69, 90, 100); transform-origin: 49.4683px 354.377px;" id="el2owdqvd8yim" class="animable"></path><path d="M110.52,414.1V423a3.49,3.49,0,0,1-3.49,3.49H46.38A3.49,3.49,0,0,1,42.89,423V414.1Z" style="fill: #0B2653; transform-origin: 76.705px 420.295px;" id="els8ra2mdmo2" class="animable"></path><g id="ely8z03oj74j"><g style="opacity: 0.4; transform-origin: 76.32px 429.855px;" class="animable" id="elp9jb9nurr8"><polygon points="105.26 426.45 104.76 429.27 48.8 433.26 47.38 426.45 105.26 426.45" id="elkibgcqmpl2g" class="animable" style="transform-origin: 76.32px 429.855px;"></polygon></g></g></g><g id="freepik--Table--inject-109" class="animable animator-hidden" style="transform-origin: 250px 470.66px;"><path d="M471.08,470.66c0,.14-99,.26-221.07.26s-221.09-.12-221.09-.26,99-.26,221.09-.26S471.08,470.51,471.08,470.66Z" style="fill: rgb(38, 50, 56); transform-origin: 250px 470.66px;" id="elvc343pzb7xc" class="animable"></path></g><defs>     <filter id="active" height="200%">         <feMorphology in="SourceAlpha" result="DILATED" operator="dilate" radius="2"></feMorphology>                <feFlood flood-color="#32DFEC" flood-opacity="1" result="PINK"></feFlood>        <feComposite in="PINK" in2="DILATED" operator="in" result="OUTLINE"></feComposite>        <feMerge>            <feMergeNode in="OUTLINE"></feMergeNode>            <feMergeNode in="SourceGraphic"></feMergeNode>        </feMerge>    </filter>    <filter id="hover" height="200%">        <feMorphology in="SourceAlpha" result="DILATED" operator="dilate" radius="2"></feMorphology>                <feFlood flood-color="#ff0000" flood-opacity="0.5" result="PINK"></feFlood>        <feComposite in="PINK" in2="DILATED" operator="in" result="OUTLINE"></feComposite>        <feMerge>            <feMergeNode in="OUTLINE"></feMergeNode>            <feMergeNode in="SourceGraphic"></feMergeNode>        </feMerge>            <feColorMatrix type="matrix" values="0   0   0   0   0                0   1   0   0   0                0   0   0   0   0                0   0   0   1   0 "></feColorMatrix>    </filter></defs></svg>